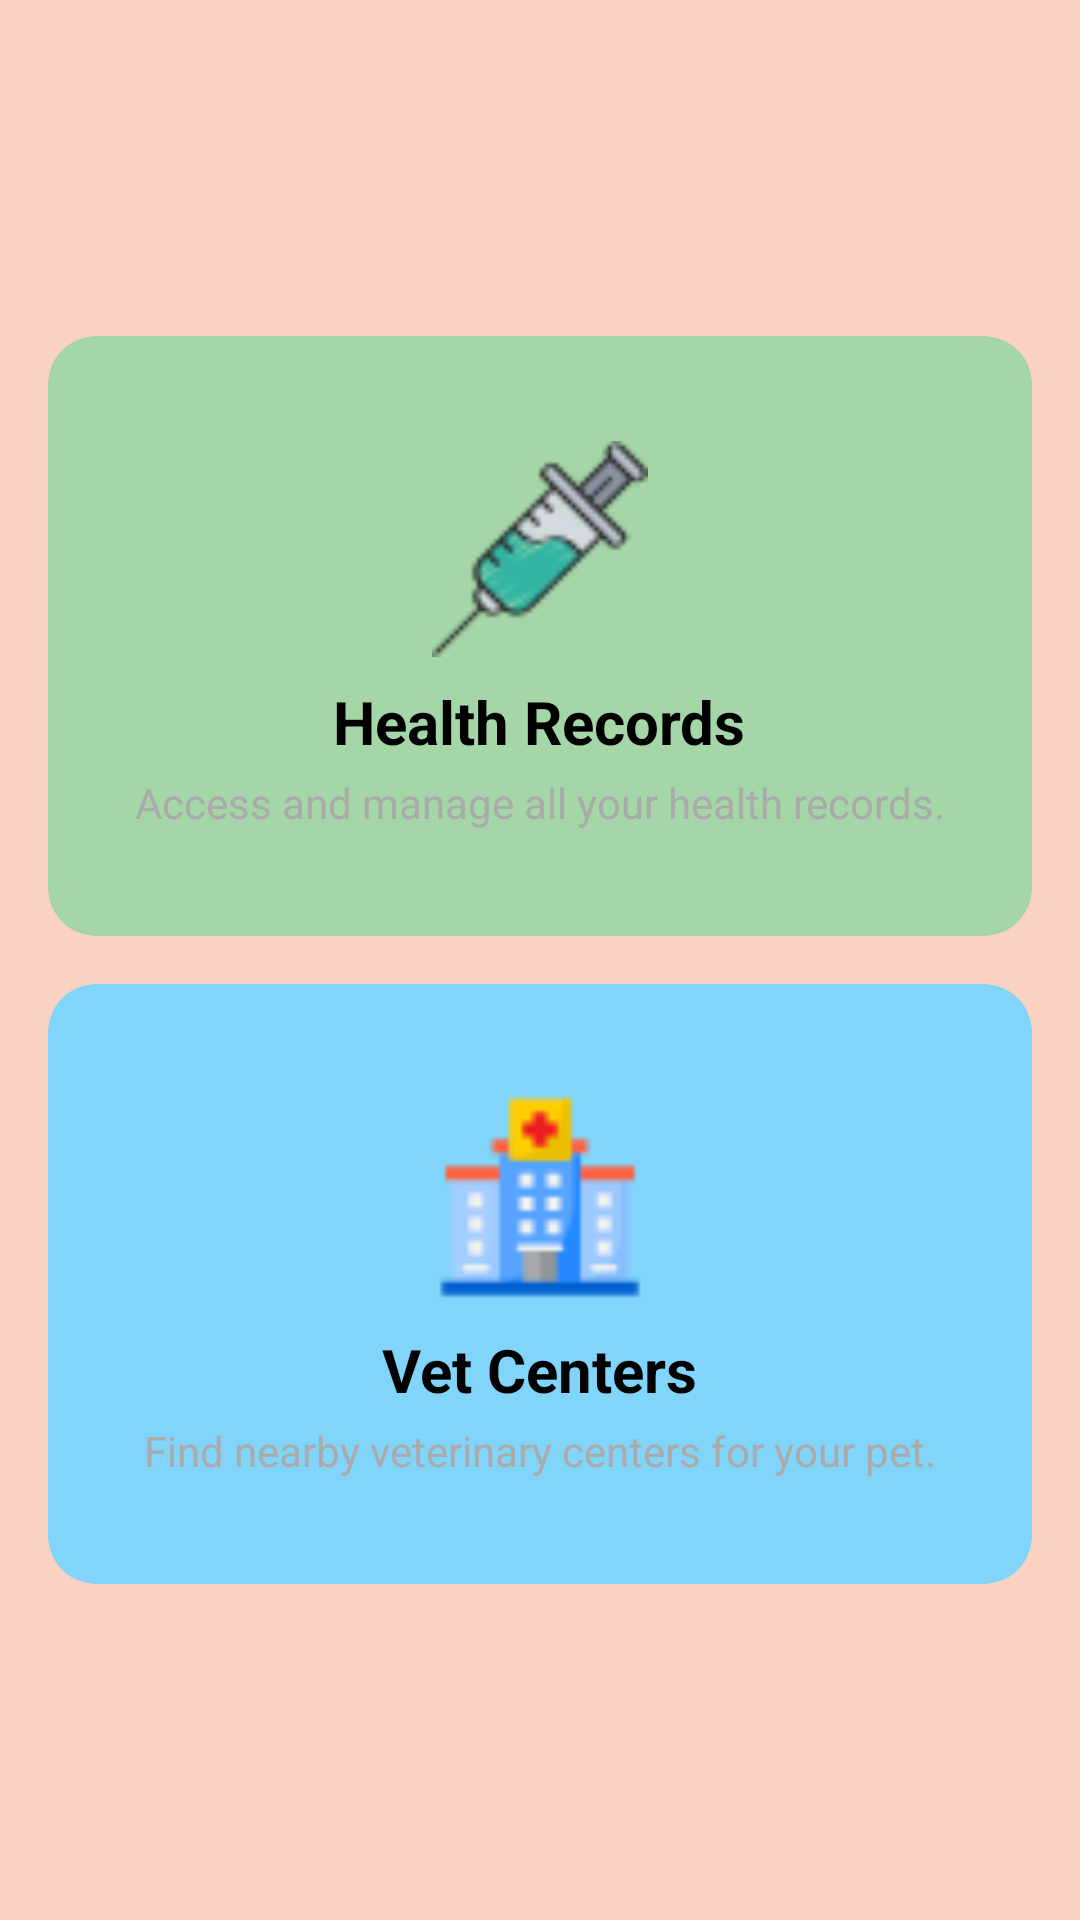

Layout XML and referenced resources for this Android screen:
<!-- AndroidManifest.xml: application theme Theme.MyPet -->
<!-- res/layout/fragment_medical.xml -->
<?xml version="1.0" encoding="utf-8"?>
<FrameLayout xmlns:android="http://schemas.android.com/apk/res/android"
    xmlns:tools="http://schemas.android.com/tools"
    xmlns:app="http://schemas.android.com/apk/res-auto"
    android:id="@+id/nav_medical"
    android:layout_width="match_parent"
    android:layout_height="match_parent"
    tools:context=".MedicalFragment"
    android:background="@color/background_dark_cream"
    android:padding="16dp">

    <ScrollView
        android:layout_width="match_parent"
        android:layout_height="match_parent"
        android:fillViewport="true">

        <LinearLayout
            android:layout_width="match_parent"
            android:layout_height="wrap_content"
            android:orientation="vertical"
            android:gravity="center"
            android:spacing="16dp">

            
            <androidx.cardview.widget.CardView
                android:id="@+id/healthRecordsCard"
                android:layout_width="match_parent"
                android:layout_height="200dp"
                android:layout_marginBottom="16dp"
                app:cardElevation="8dp"
                app:cardCornerRadius="16dp"
                app:cardBackgroundColor="@color/light_green"
                android:onClick="openHealthRecordsActivity">

                <LinearLayout
                    android:layout_width="match_parent"
                    android:layout_height="match_parent"
                    android:orientation="vertical"
                    android:padding="16dp"
                    android:gravity="center">

                    <ImageView
                        android:layout_width="72dp"
                        android:layout_height="72dp"
                        android:src="@drawable/ic_vaccination"
                        android:contentDescription="@string/health_records_icon"
                        android:layout_gravity="center_horizontal" />

                    <TextView
                        android:layout_width="wrap_content"
                        android:layout_height="wrap_content"
                        android:text="@string/health_records"
                        android:textSize="20sp"
                        android:textStyle="bold"
                        android:textColor="@android:color/black"
                        android:layout_gravity="center_horizontal"
                        android:layout_marginTop="8dp" />

                    <TextView
                        android:layout_width="wrap_content"
                        android:layout_height="wrap_content"
                        android:text="Access and manage all your health records."
                        android:textSize="14sp"
                        android:textColor="@android:color/darker_gray"
                        android:layout_gravity="center_horizontal"
                        android:layout_marginTop="4dp" />
                </LinearLayout>
            </androidx.cardview.widget.CardView>

            
            <androidx.cardview.widget.CardView
                android:id="@+id/vetCentersCard"
                android:layout_width="match_parent"
                android:layout_height="200dp"
                app:cardElevation="8dp"
                app:cardCornerRadius="16dp"
                app:cardBackgroundColor="@color/light_blue"
                android:onClick="openVetCentersActivity">

                <LinearLayout
                    android:layout_width="match_parent"
                    android:layout_height="match_parent"
                    android:orientation="vertical"
                    android:padding="16dp"
                    android:gravity="center">

                    <ImageView
                        android:layout_width="72dp"
                        android:layout_height="72dp"
                        android:src="@drawable/ic_hospital"
                        android:contentDescription="@string/vet_centers_icon"
                        android:layout_gravity="center_horizontal" />

                    <TextView
                        android:layout_width="wrap_content"
                        android:layout_height="wrap_content"
                        android:text="@string/vet_centers"
                        android:textSize="20sp"
                        android:textStyle="bold"
                        android:textColor="@android:color/black"
                        android:layout_gravity="center_horizontal"
                        android:layout_marginTop="8dp" />

                    <TextView
                        android:layout_width="wrap_content"
                        android:layout_height="wrap_content"
                        android:text="Find nearby veterinary centers for your pet."
                        android:textSize="14sp"
                        android:textColor="@android:color/darker_gray"
                        android:layout_gravity="center_horizontal"
                        android:layout_marginTop="4dp" />
                </LinearLayout>
            </androidx.cardview.widget.CardView>
        </LinearLayout>
    </ScrollView>
</FrameLayout>
<!-- resources referenced by this layout -->
<resources>
  <color name="background_dark_cream">#FCD2C2</color>
  <color name="light_blue">#81D4FA</color>
  <color name="light_green">#A5D6A7</color>
  <!-- drawable ic_hospital: png bitmap (drawable, 1090 bytes) -->
  <!-- drawable ic_vaccination: png bitmap (drawable, 2416 bytes) -->
  <string name="health_records">Health Records</string>
  <string name="health_records_icon">Health Records Icon</string>
  <string name="vet_centers">Vet Centers</string>
  <string name="vet_centers_icon">Vet Centers Icon</string>
  <style name="Theme.MyPet" parent="Theme.MaterialComponents.DayNight.DarkActionBar">
          
          <item name="colorPrimary">@color/purple_200</item>
          <item name="colorPrimaryVariant">@color/purple_700</item>
          <item name="colorOnPrimary">@color/black</item>
          
          <item name="colorSecondary">@color/teal_200</item>
          <item name="colorSecondaryVariant">@color/teal_200</item>
          <item name="colorOnSecondary">@color/black</item>
          
          <item name="android:statusBarColor">?attr/colorPrimaryVariant</item>
          
      </style>
  <color name="black">#FF000000</color>
  <!-- not gathered from this repository: default colours our renderer supplied (Android Studio template values) -->
  <color name="purple_200">#FFBB86FC</color>
  <color name="purple_700">#FF3700B3</color>
  <color name="teal_200">#FF03DAC5</color>
</resources>
